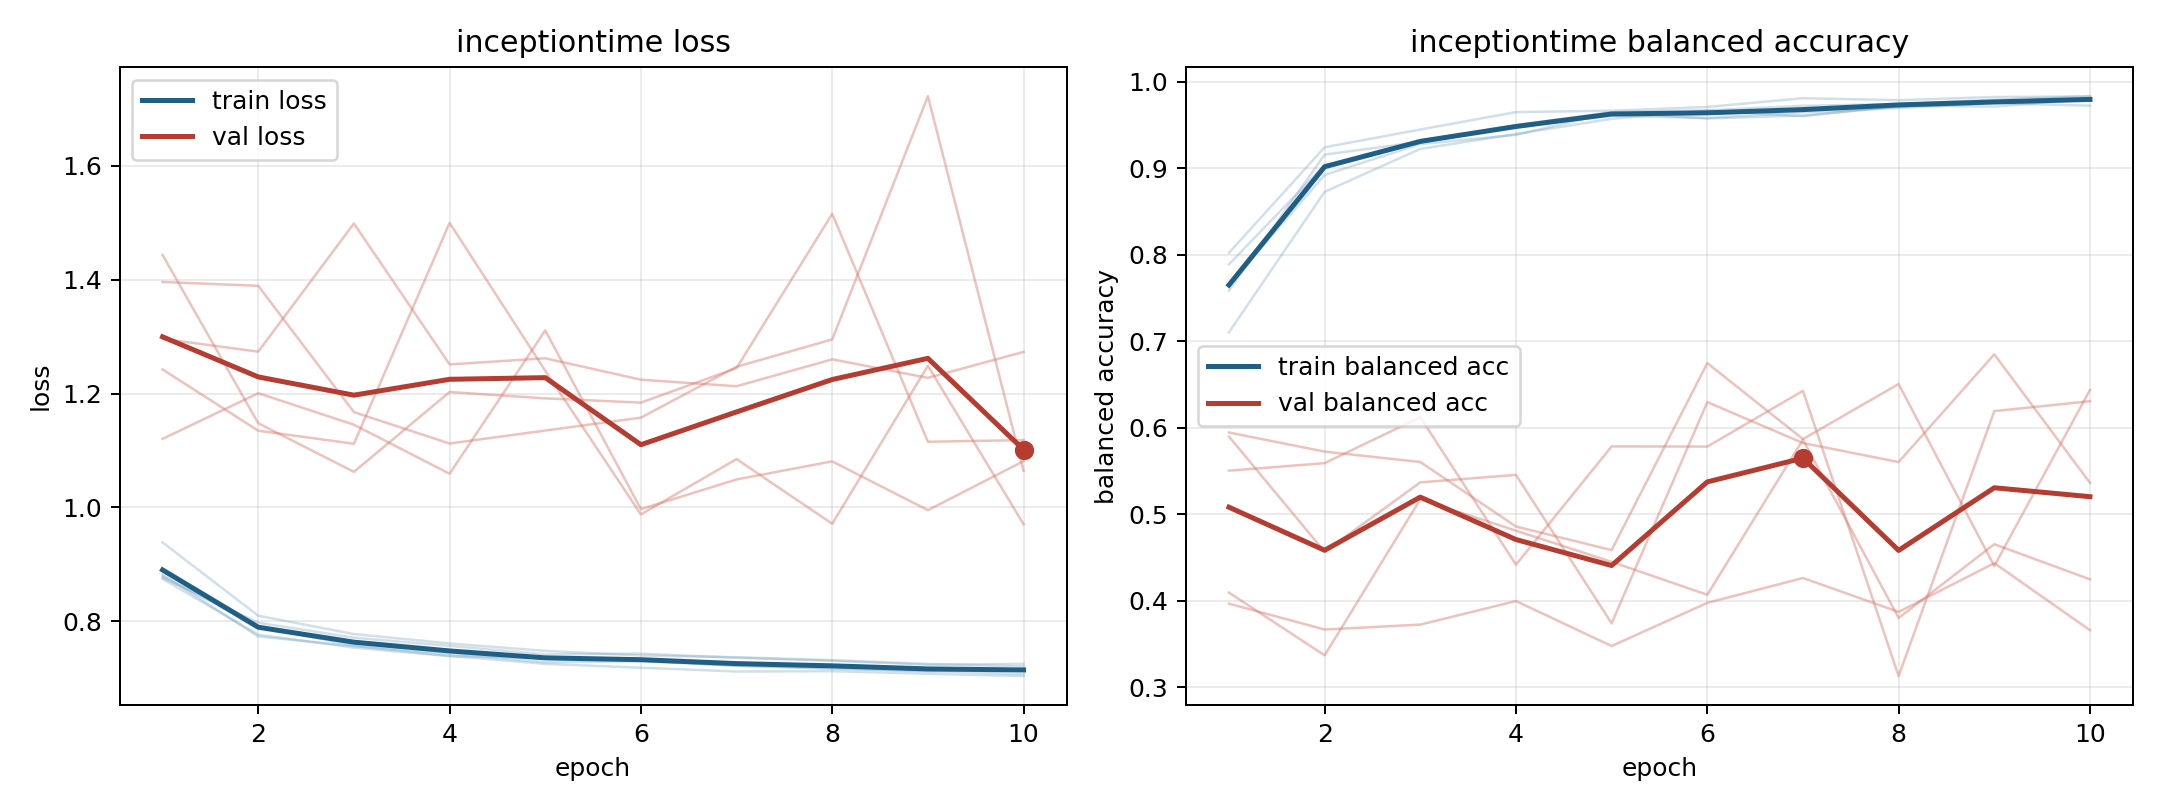

The file beside this chart, header and first rows:
model, fold, epoch, train_loss, train_balanced_accuracy, val_loss, val_balanced_accuracy
inceptiontime, 1, 1, 0.8747, 0.8021, 1.296, 0.3968
inceptiontime, 1, 2, 0.7768, 0.9241, 1.274, 0.3669
inceptiontime, 1, 3, 0.754, 0.9446, 1.499, 0.3725
inceptiontime, 1, 4, 0.7391, 0.9648, 1.251, 0.3997
inceptiontime, 1, 5, 0.736, 0.9664, 1.262, 0.3478
inceptiontime, 1, 6, 0.7317, 0.9707, 1.224, 0.3976
inceptiontime, 1, 7, 0.7219, 0.9808, 1.213, 0.4264
inceptiontime, 1, 8, 0.718, 0.9785, 1.26, 0.3872
inceptiontime, 1, 9, 0.7123, 0.9822, 1.228, 0.4436
inceptiontime, 1, 10, 0.7166, 0.9828, 1.273, 0.3661
inceptiontime, 2, 1, 0.8794, 0.7652, 1.443, 0.5504
inceptiontime, 2, 2, 0.791, 0.8922, 1.148, 0.5591
inceptiontime, 2, 3, 0.7578, 0.9277, 1.063, 0.6121
inceptiontime, 2, 4, 0.7439, 0.9385, 1.203, 0.4418
inceptiontime, 2, 5, 0.7282, 0.9643, 1.192, 0.5785
inceptiontime, 2, 6, 0.73, 0.9574, 1.184, 0.5783
inceptiontime, 2, 7, 0.7225, 0.9609, 1.245, 0.6427
inceptiontime, 2, 8, 0.7168, 0.9708, 1.516, 0.313
inceptiontime, 2, 9, 0.7133, 0.9753, 1.115, 0.6192
inceptiontime, 2, 10, 0.7072, 0.979, 1.118, 0.6307
inceptiontime, 3, 1, 0.8768, 0.7889, 1.121, 0.5898
inceptiontime, 3, 2, 0.7978, 0.9035, 1.201, 0.4567
inceptiontime, 3, 3, 0.7714, 0.9297, 1.145, 0.5369
inceptiontime, 3, 4, 0.757, 0.9481, 1.059, 0.5456
inceptiontime, 3, 5, 0.7422, 0.9605, 1.311, 0.374
inceptiontime, 3, 6, 0.7435, 0.958, 0.9971, 0.6297
inceptiontime, 3, 7, 0.7362, 0.9645, 1.049, 0.5823
inceptiontime, 3, 8, 0.7309, 0.9695, 1.081, 0.5604
inceptiontime, 3, 9, 0.724, 0.975, 0.9953, 0.6849
inceptiontime, 3, 10, 0.7254, 0.9722, 1.081, 0.5364
inceptiontime, 4, 1, 0.9386, 0.7103, 1.242, 0.5945
inceptiontime, 4, 2, 0.81, 0.8726, 1.135, 0.5725
inceptiontime, 4, 3, 0.7778, 0.9223, 1.112, 0.5604
inceptiontime, 4, 4, 0.7613, 0.9394, 1.5, 0.4859
inceptiontime, 4, 5, 0.7483, 0.9571, 1.24, 0.4586
inceptiontime, 4, 6, 0.7401, 0.9667, 0.9878, 0.6747
inceptiontime, 4, 7, 0.7371, 0.96, 1.085, 0.5869
inceptiontime, 4, 8, 0.7319, 0.9724, 0.9714, 0.6506
inceptiontime, 4, 9, 0.7254, 0.9711, 1.249, 0.4402
inceptiontime, 4, 10, 0.7208, 0.9799, 0.9706, 0.6438
inceptiontime, 5, 1, 0.8822, 0.7586, 1.396, 0.4095
inceptiontime, 5, 2, 0.7735, 0.9157, 1.389, 0.337
inceptiontime, 5, 3, 0.7569, 0.9304, 1.167, 0.5173
inceptiontime, 5, 4, 0.7396, 0.9499, 1.112, 0.4811
inceptiontime, 5, 5, 0.7255, 0.9647, 1.135, 0.4451
inceptiontime, 5, 6, 0.7187, 0.9669, 1.158, 0.407
inceptiontime, 5, 7, 0.7121, 0.972, 1.247, 0.5862
inceptiontime, 5, 8, 0.7126, 0.9741, 1.295, 0.3802
inceptiontime, 5, 9, 0.7082, 0.979, 1.722, 0.4654
inceptiontime, 5, 10, 0.704, 0.9832, 1.064, 0.4249
